Photos from the image-classification dataset "actual_training_testing_data" in the GitHub repository rdk004/CNN_WBC_Classifier. Its 8 classes are: basophil, eosinophil, erythroblast, immature granulocyte, lymphocyte, monocyte, neutrophil, thrombocyte.

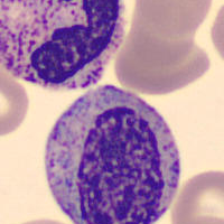
Label: immature granulocyte

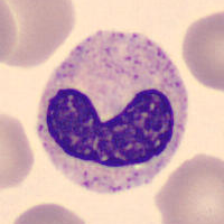
Label: neutrophil

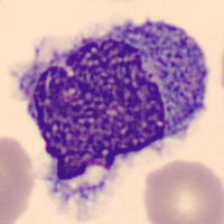
Label: monocyte

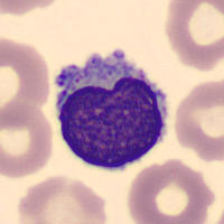
Label: lymphocyte

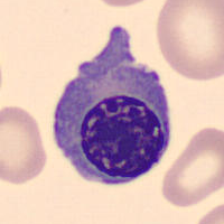
Label: erythroblast

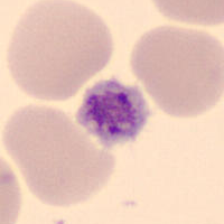
Label: thrombocyte
